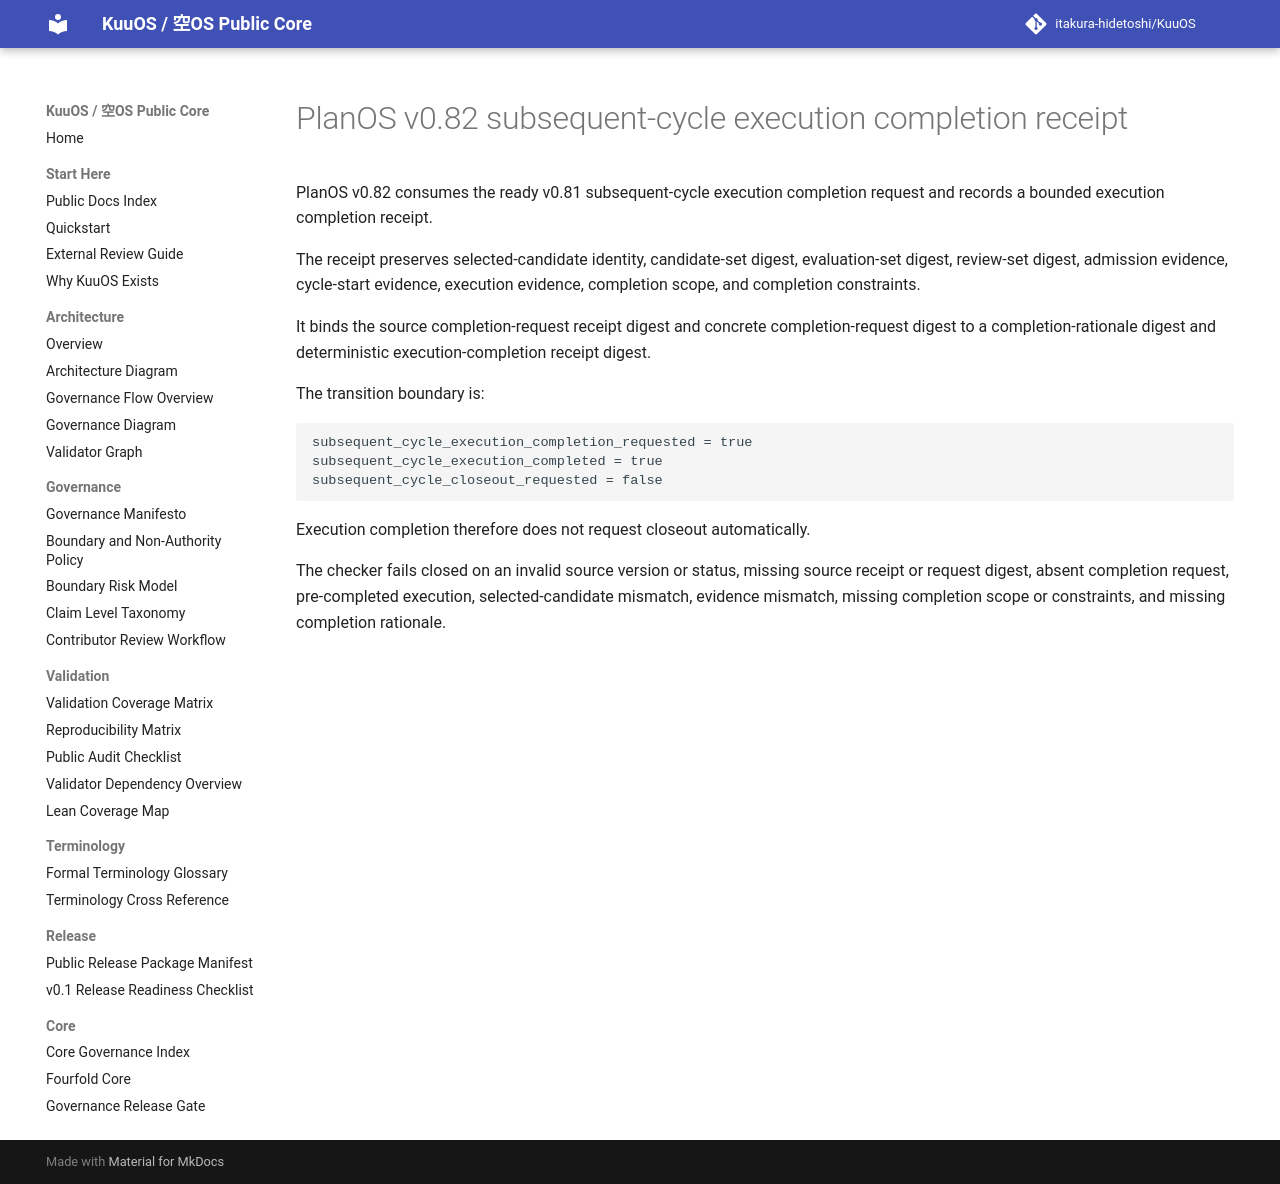

repository: itakura-hidetoshi/KuuOS · page: planos_subsequent_cycle_execution_completion_receipt_v0_82/index.html · generator: mkdocs

# PlanOS v0.82 subsequent-cycle execution completion receipt

PlanOS v0.82 consumes the ready v0.81 subsequent-cycle execution completion request and records a bounded execution completion receipt.

The receipt preserves selected-candidate identity, candidate-set digest, evaluation-set digest, review-set digest, admission evidence, cycle-start evidence, execution evidence, completion scope, and completion constraints.

It binds the source completion-request receipt digest and concrete completion-request digest to a completion-rationale digest and deterministic execution-completion receipt digest.

The transition boundary is:

```text
subsequent_cycle_execution_completion_requested = true
subsequent_cycle_execution_completed = true
subsequent_cycle_closeout_requested = false
```

Execution completion therefore does not request closeout automatically.

The checker fails closed on an invalid source version or status, missing source receipt or request digest, absent completion request, pre-completed execution, selected-candidate mismatch, evidence mismatch, missing completion scope or constraints, and missing completion rationale.
